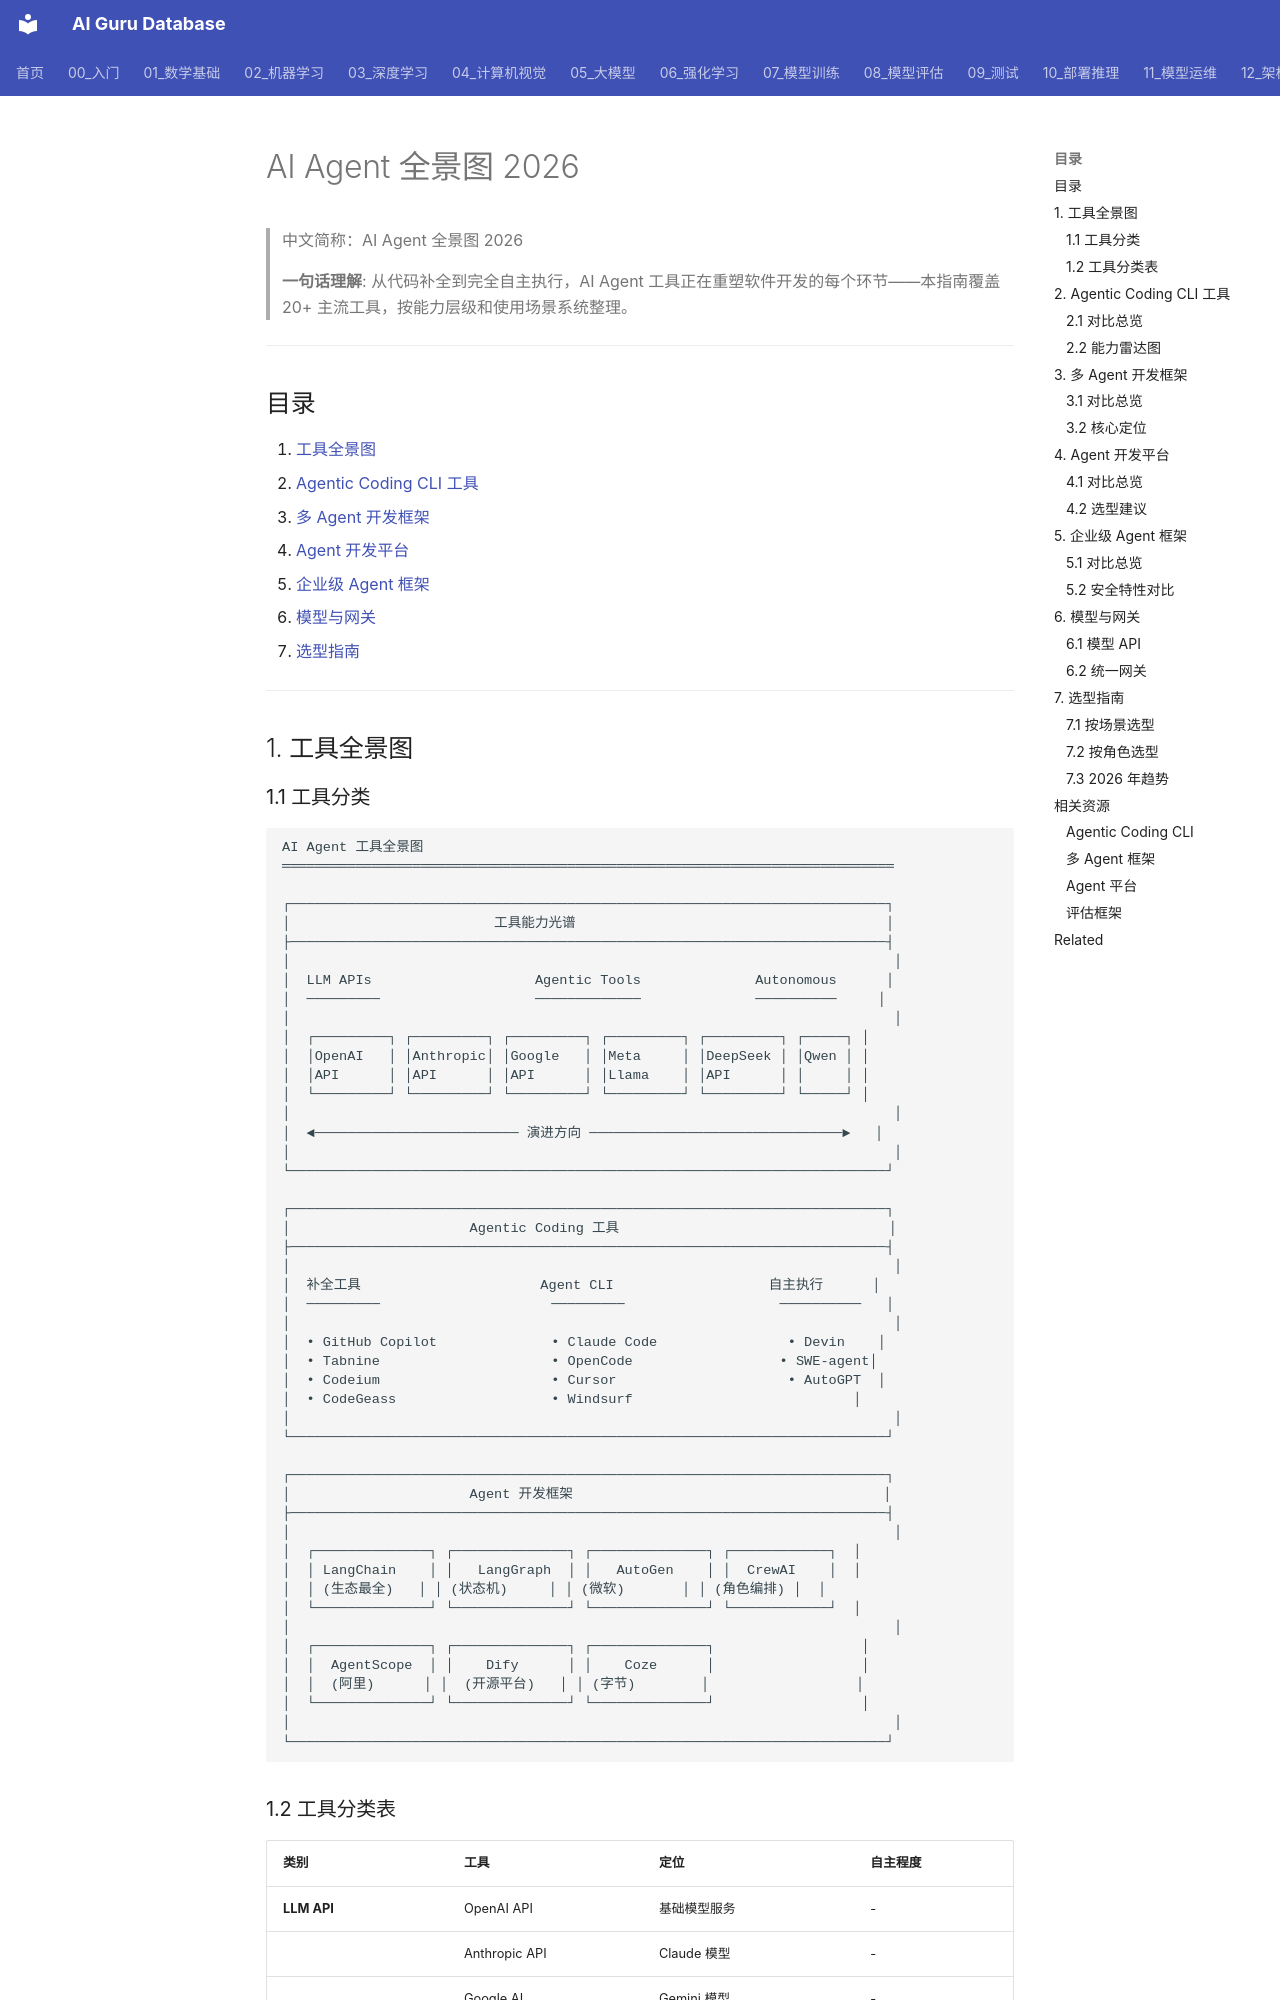

repository: ai-guru-global/ai-guru-database · page: 15_智能体/08_Agent编程工具/01_Agent编程_工具_概览/index.html · generator: mkdocs

---
title: AI Agent 全景图 2026
category: 15-agent-production-agentic-coding-tools
tags: ["ai-agents", "agent-framework", "production", "langgraph"]
summary: "> **一句话理解**: 从代码补全到完全自主执行，AI Agent 工具正在重塑软件开发的每个环节——本指南覆盖 20+ 主流工具，按能力层级和使用场景系统整理。"
created: 2026-05-31
updated: 2026-05-31
tier: supporting
aliases:
  - "Agentic Coding Tools Overview"
  - Agentic_Coding_Tools_Overview
sources: []

name_zh: "AI Agent 全景图 2026"
---
# AI Agent 全景图 2026

> 中文简称：AI Agent 全景图 2026

> **一句话理解**: 从代码补全到完全自主执行，AI Agent 工具正在重塑软件开发的每个环节——本指南覆盖 20+ 主流工具，按能力层级和使用场景系统整理。

---

## 目录

1. [工具全景图](#1-工具全景图)
2. [Agentic Coding CLI 工具](#2-agentic-coding-cli-工具)
3. [多 Agent 开发框架](#3-多-agent-开发框架)
4. [Agent 开发平台](#4-agent-开发平台)
5. [企业级 Agent 框架](#5-企业级-agent-框架)
6. [模型与网关](#6-模型与网关)
7. [选型指南](#7-选型指南)

---

## 1. 工具全景图
